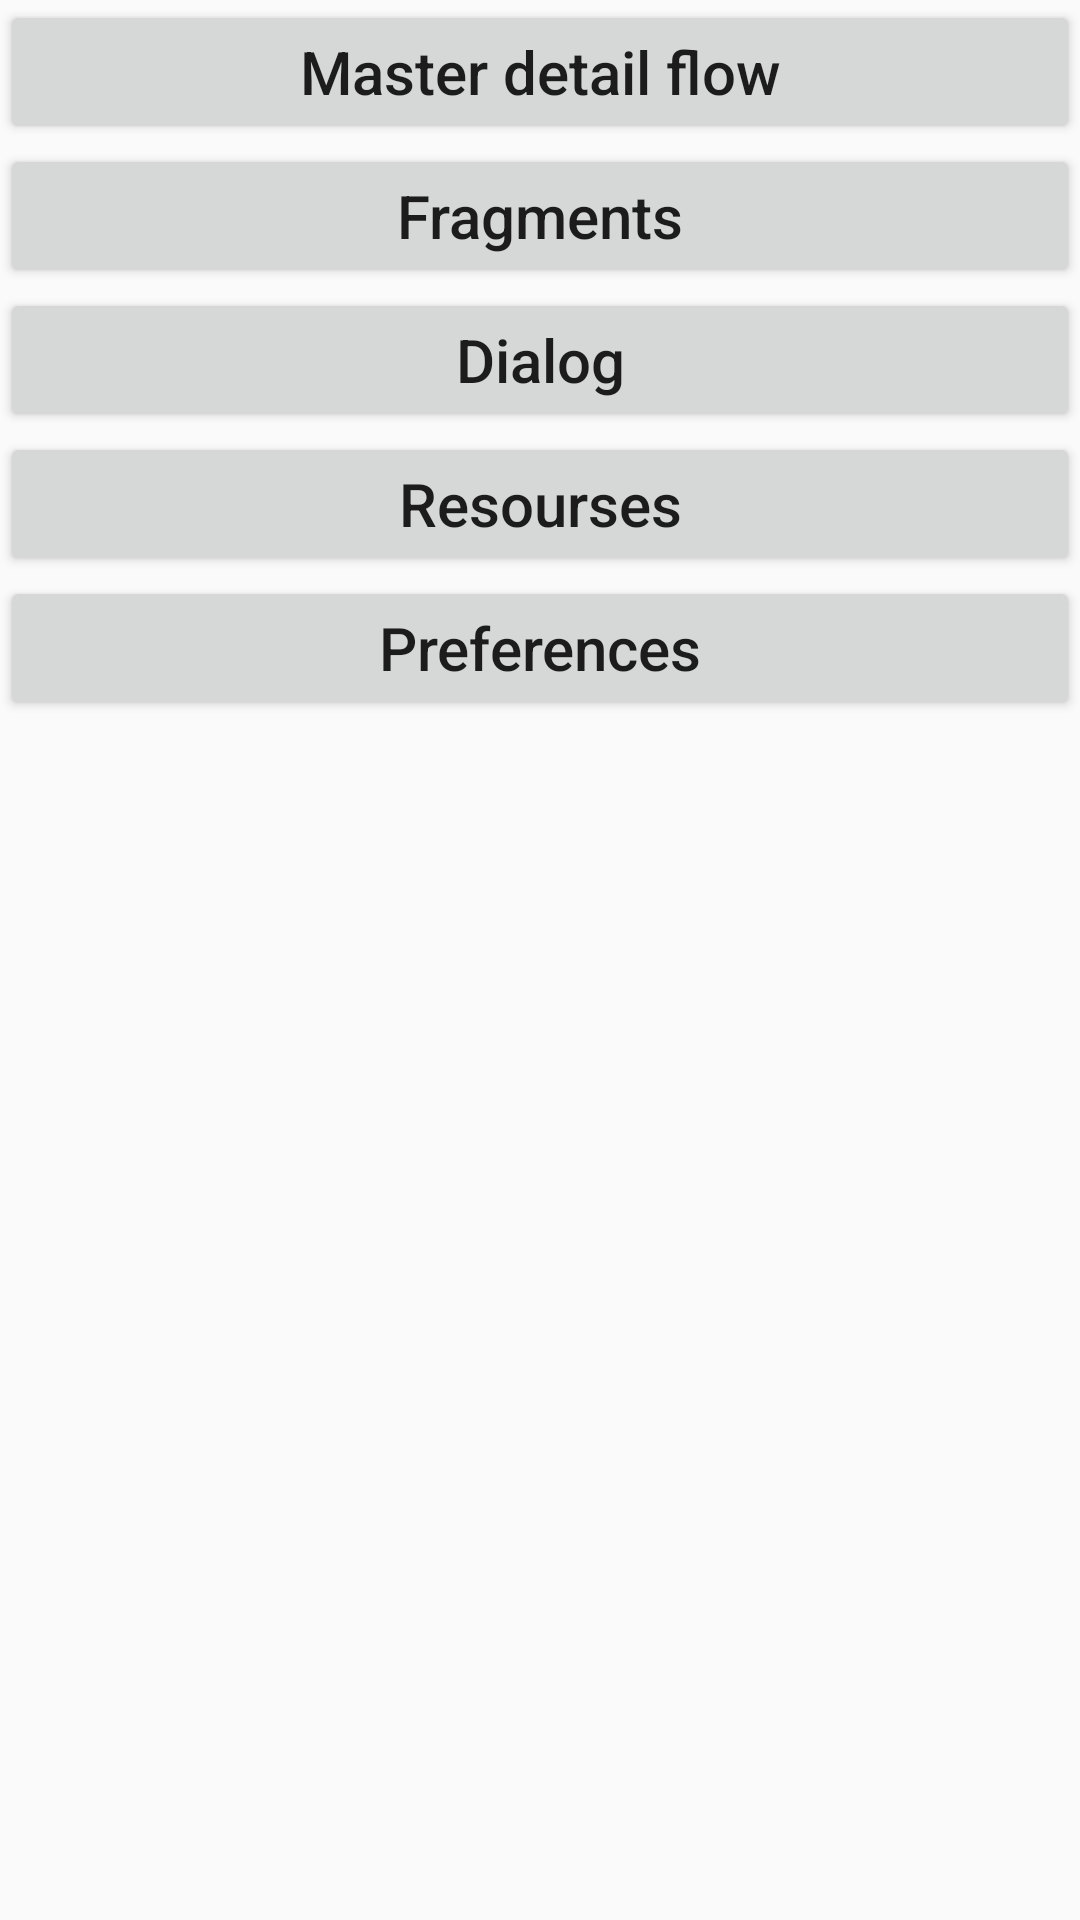

Layout XML and referenced resources for this Android screen:
<!-- AndroidManifest.xml: application theme AppTheme -->
<!-- res/layout/activity_main.xml -->
<?xml version="1.0" encoding="utf-8"?>
<LinearLayout xmlns:android="http://schemas.android.com/apk/res/android"
  xmlns:tools="http://schemas.android.com/tools"
  android:layout_width="match_parent"
  android:layout_height="match_parent"
  android:orientation="vertical"
  tools:context=".MainActivity">

  <Button
    android:textSize="@dimen/text_size_medium"
    android:id="@+id/btMasterDetailFlow"
    android:layout_width="match_parent"
    android:layout_height="wrap_content"
    android:text="@string/master_detail_flow"
    android:textAllCaps="false" />

  <Button
    android:textSize="@dimen/text_size_medium"
    android:id="@+id/btFragments"
    android:layout_width="match_parent"
    android:layout_height="wrap_content"
    android:text="@string/fragments"
    android:textAllCaps="false" />

  <Button
    android:textSize="@dimen/text_size_medium"
    android:id="@+id/btDialog"
    android:layout_width="match_parent"
    android:layout_height="wrap_content"
    android:text="@string/dialog"
    android:textAllCaps="false" />

  <Button
    android:textSize="@dimen/text_size_medium"
    android:id="@+id/btResources"
    android:layout_width="match_parent"
    android:layout_height="wrap_content"
    android:text="Resourses"
    android:textAllCaps="false" />

  <Button
    android:textSize="@dimen/text_size_medium"
    android:id="@+id/btPrefs"
    android:layout_width="match_parent"
    android:layout_height="wrap_content"
    android:text="Preferences"
    android:textAllCaps="false" />



</LinearLayout>
<!-- resources referenced by this layout -->
<resources>
  <dimen name="text_size_medium">20sp</dimen>
  <string name="dialog">Dialog</string>
  <string name="fragments">Fragments</string>
  <string name="master_detail_flow">Master detail flow</string>
  <style name="AppTheme" parent="Theme.AppCompat.Light.DarkActionBar">
      
      <item name="colorPrimary">@color/colorPrimary</item>
      <item name="colorPrimaryDark">@color/colorPrimaryDark</item>
      <item name="colorAccent">@color/colorAccent</item>
    </style>
  <color name="colorPrimary">#008577</color>
  <color name="colorPrimaryDark">#00574B</color>
  <color name="colorAccent">#D81B60</color>
</resources>
